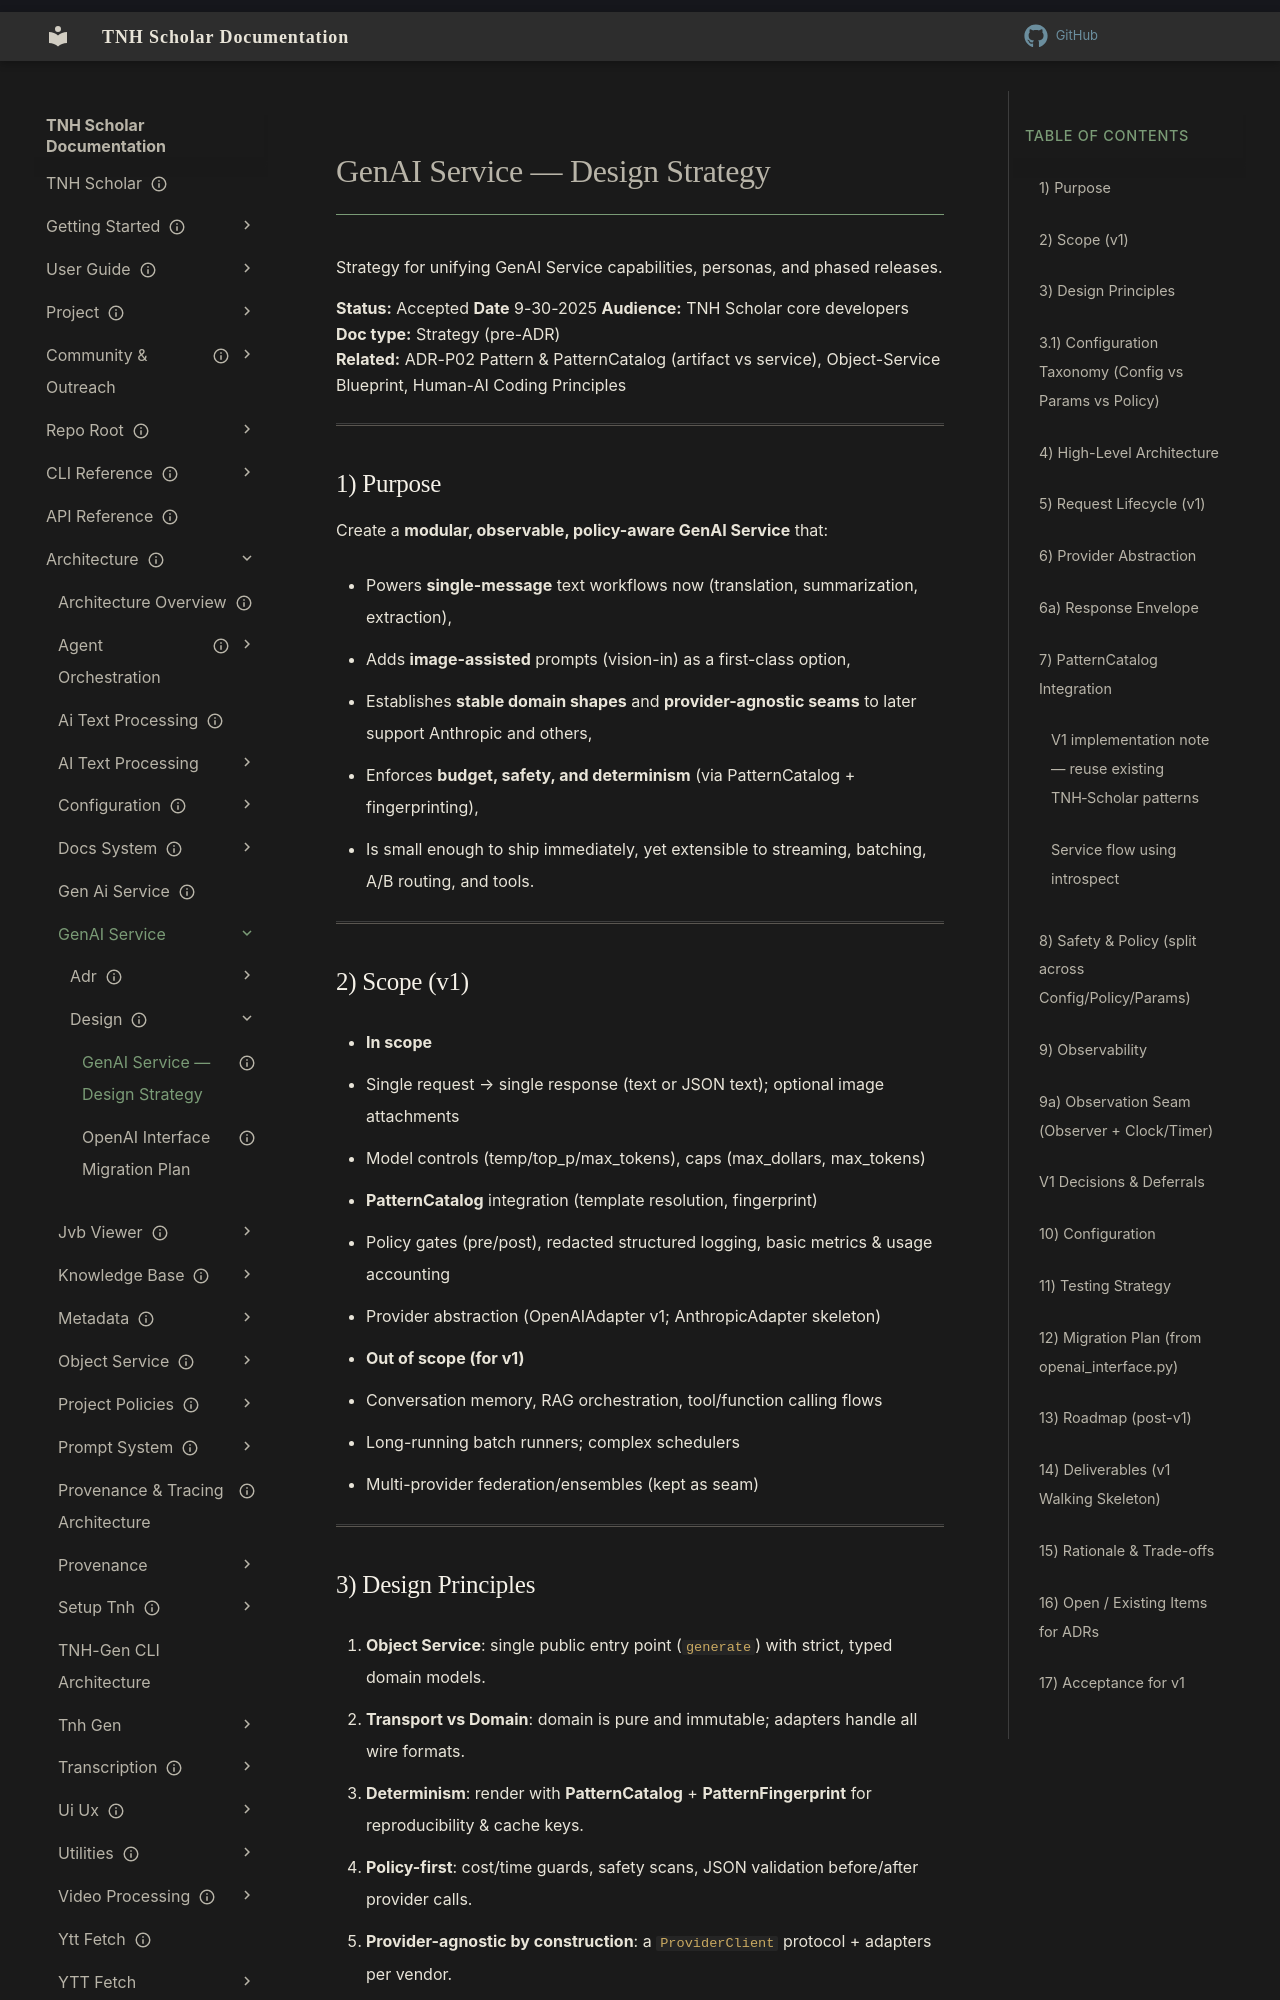

repository: aaronksolomon/tnh-scholar · page: architecture/gen-ai-service/design/genai-service-design-strategy/index.html · generator: mkdocs

---
title: "GenAI Service — Design Strategy"
description: "Strategy for unifying GenAI Service capabilities, personas, and phased releases."
owner: ""
author: ""
status: current
created: "2025-11-15"
---
# GenAI Service — Design Strategy

Strategy for unifying GenAI Service capabilities, personas, and phased releases.

**Status:** Accepted
**Date** 9-30-2025
**Audience:** TNH Scholar core developers  
**Doc type:** Strategy (pre-ADR)  
**Related:** ADR-P02 Pattern & PatternCatalog (artifact vs service), Object-Service Blueprint, Human-AI Coding Principles

---

## 1) Purpose

Create a **modular, observable, policy-aware GenAI Service** that:

- Powers **single-message** text workflows now (translation, summarization, extraction),
- Adds **image-assisted** prompts (vision-in) as a first-class option,
- Establishes **stable domain shapes** and **provider-agnostic seams** to later support Anthropic and others,
- Enforces **budget, safety, and determinism** (via PatternCatalog + fingerprinting),
- Is small enough to ship immediately, yet extensible to streaming, batching, A/B routing, and tools.

---

## 2) Scope (v1)

- **In scope**
  - Single request → single response (text or JSON text); optional image attachments
  - Model controls (temp/top_p/max_tokens), caps (max_dollars, max_tokens)
  - **PatternCatalog** integration (template resolution, fingerprint)
  - Policy gates (pre/post), redacted structured logging, basic metrics & usage accounting
  - Provider abstraction (OpenAIAdapter v1; AnthropicAdapter skeleton)

- **Out of scope (for v1)**
  - Conversation memory, RAG orchestration, tool/function calling flows
  - Long-running batch runners; complex schedulers
  - Multi-provider federation/ensembles (kept as seam)

---
